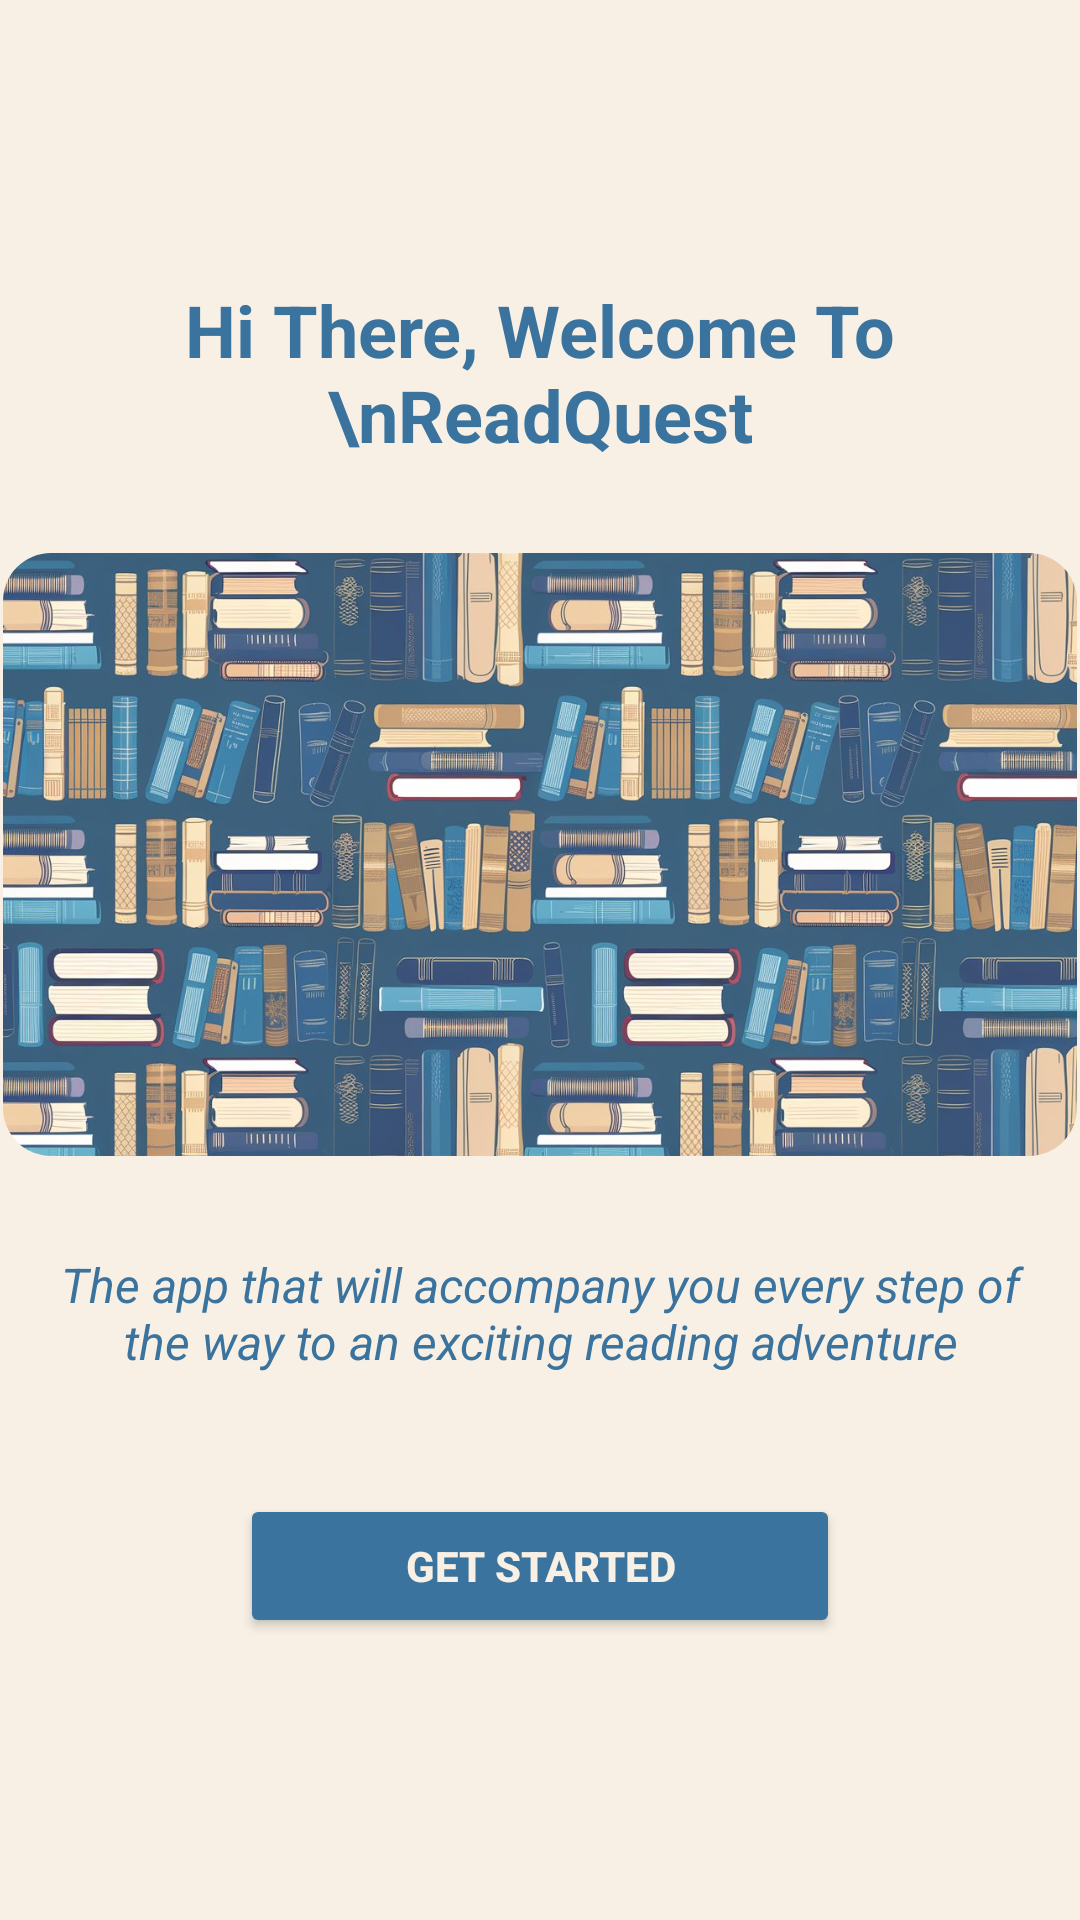

Here is an Android app screen rendered from its layout file. Give the layout XML and the strings, colors and styles it references.
<!-- AndroidManifest.xml: application theme Theme.ReadQuest -->
<!-- res/layout/activity_start.xml -->
<?xml version="1.0" encoding="utf-8"?>
<LinearLayout xmlns:android="http://schemas.android.com/apk/res/android"
    xmlns:tools="http://schemas.android.com/tools"
    android:layout_width="match_parent"
    android:layout_height="match_parent"
    android:orientation="vertical"
    android:gravity="center"
    android:background="#E6E2E0"
    tools:context=".MainActivity"
    android:backgroundTint="@color/softlavender">

    <TextView
        android:id="@+id/welcome_text"
        android:layout_width="wrap_content"
        android:layout_height="wrap_content"
        android:text="Hi There, Welcome To \nReadQuest"
        android:textSize="24sp"
        android:textColor="@color/blue"
        android:gravity="center"
        android:textStyle="bold"
        android:layout_marginBottom="30dp"/>


    <ImageView
        android:id="@+id/backgroundImageProfile"
        android:layout_width="358dp"
        android:layout_height="201dp"
        android:scaleType="centerCrop"
        android:src="@drawable/background"
        android:background="@drawable/img_background"
        android:clipToOutline="true"
        />


    <TextView
        android:id="@+id/subtitle_text"
        android:layout_width="wrap_content"
        android:layout_height="wrap_content"
        android:paddingTop="8dp"
        android:text="The app that will accompany you every step of the way to an exciting reading adventure"
        android:textSize="16sp"
        android:textColor="@color/blue"
        android:gravity="center"
        android:padding="16dp"
        android:layout_marginTop="16dp"
        android:textStyle="italic"/>


    <Button
        android:id="@+id/startbutton"
        android:layout_width="200dp"
        android:layout_height="wrap_content"
        android:layout_marginTop="24dp"
        android:backgroundTint="@color/blue"
        android:text="GET STARTED"
        android:textColor="@color/softlavender"
        android:textStyle="bold" />



</LinearLayout>
<!-- resources referenced by this layout -->
<resources>
  <color name="blue">#3a739e</color>
  <color name="softlavender">#f8f0e5</color>
  <!-- drawable background: jpeg bitmap (drawable, 219552 bytes) -->
  <!-- drawable img_background (drawable) -->
  <?xml version="1.0" encoding="utf-8"?>
  
  <shape xmlns:android="http://schemas.android.com/apk/res/android">
  <corners android:radius="16dp"/>
      <solid android:color="@color/transparent"/>
  </shape>
  <style name="Theme.ReadQuest" parent="Base.Theme.ReadQuest" />
  <color name="transparent">#00000000</color>
  <style name="Base.Theme.ReadQuest" parent="Theme.Material3.DayNight.NoActionBar">
          
          
      </style>
</resources>
